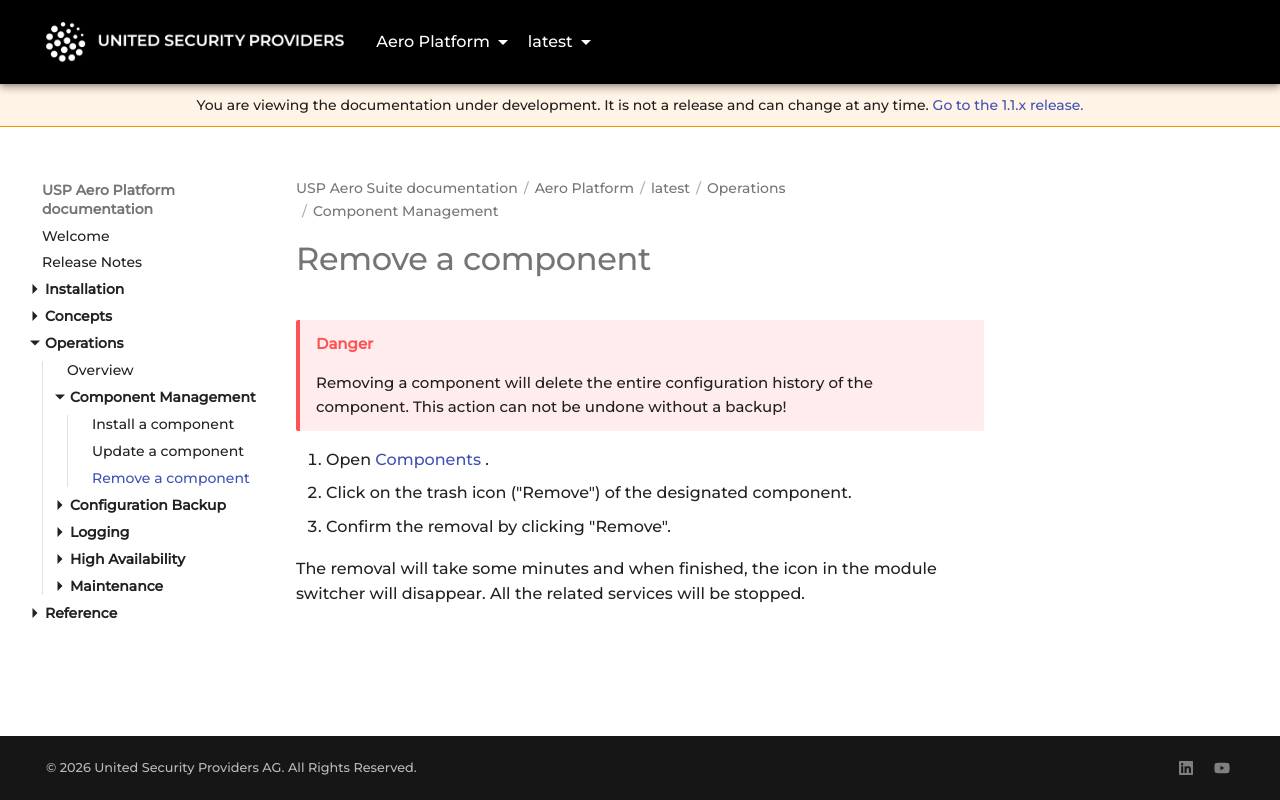

repository: united-security-providers/usp-aero · page: platform/latest/operations/components/remove-a-component/index.html · generator: mkdocs

---
title: "Remove a component"
weight: 30
---

> [!CAUTION]
> Removing a component will delete the entire configuration history of the component.
> This action can not be undone without a backup!

1. Open [Components](../../reference/gui/components.md).
2. Click on the trash icon ("Remove") of the designated component.
3. Confirm the removal by clicking "Remove".

The removal will take some minutes and when finished, the icon in the module switcher will disappear.
All the related services will be stopped. 
